The GitHub repository JuanFe202122431/Miniproyecto3 contains a labelled image folder "dataset" with 6 categories: odocoileus hemionus, otospermophilus beecheyi, otospermophilus variegatus, phoca vitulina, sciurus niger, sylvilagus audubonii. Examples follow, each with its label.

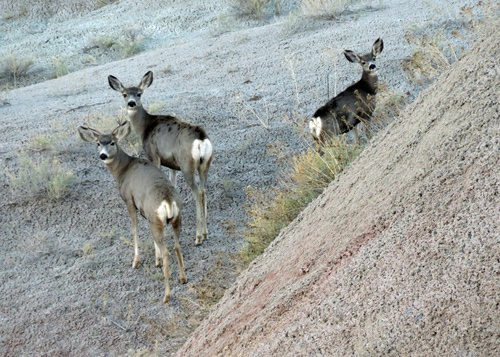
Label: odocoileus hemionus

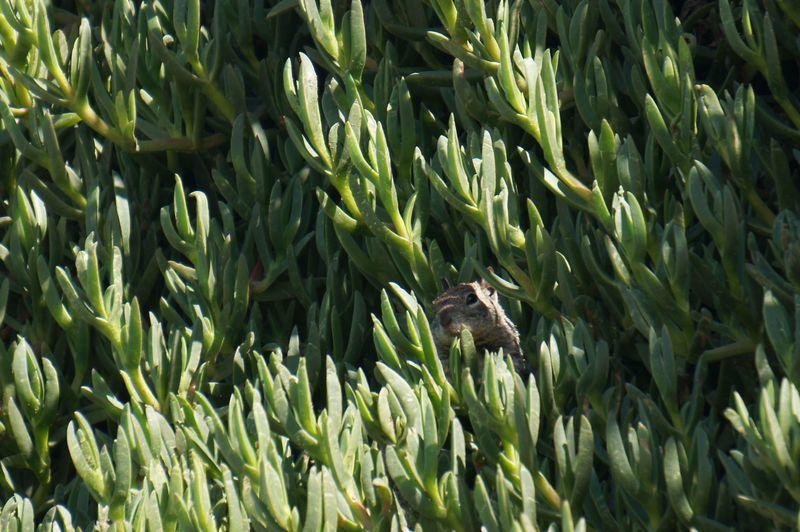
Label: otospermophilus beecheyi

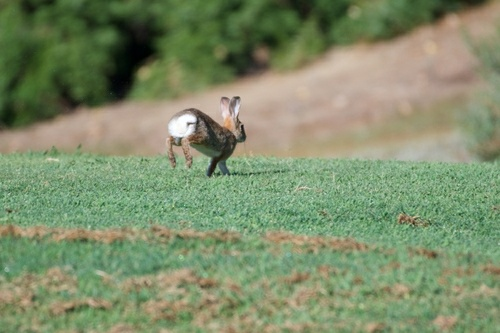
Label: sylvilagus audubonii

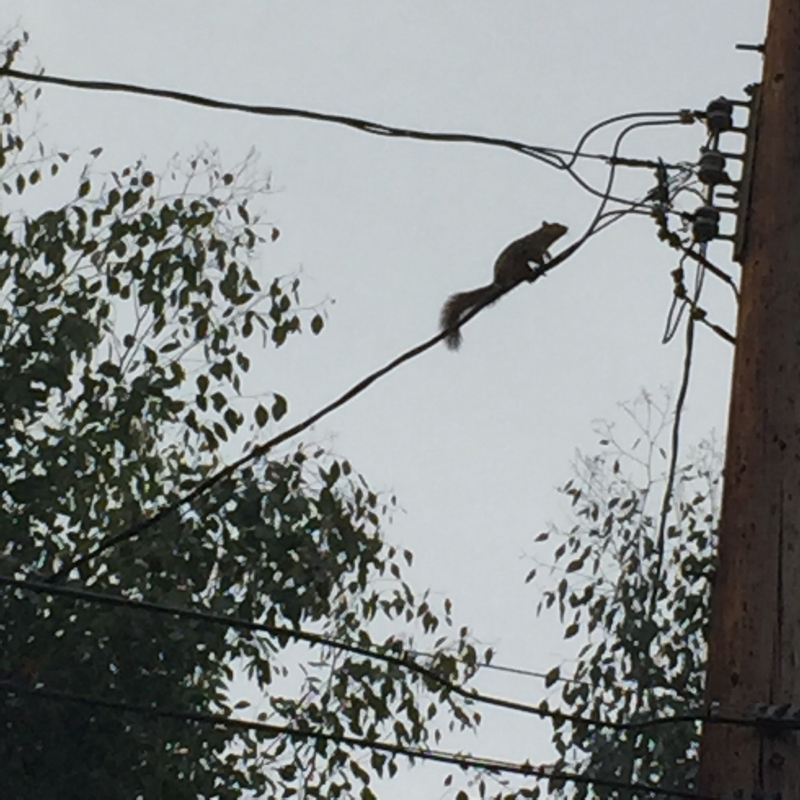
Label: sciurus niger

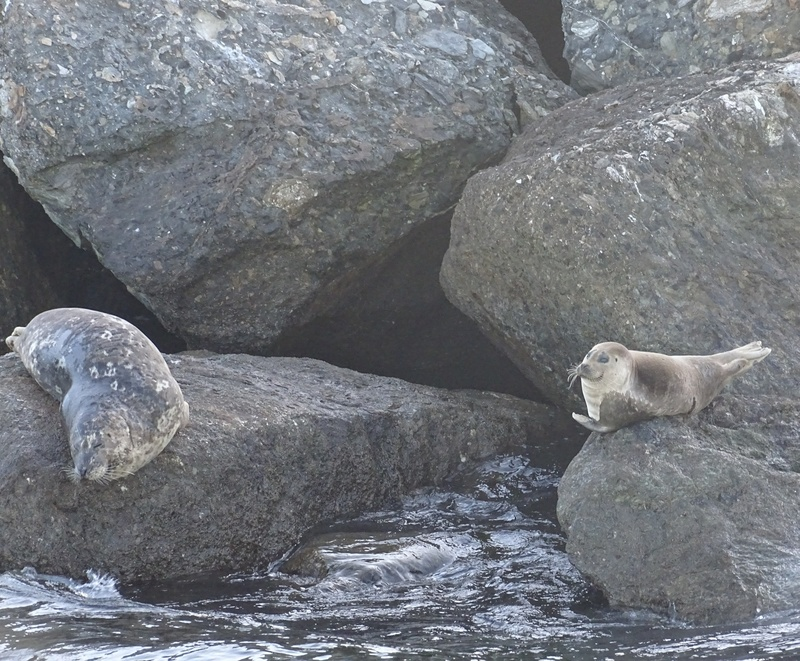
Label: phoca vitulina

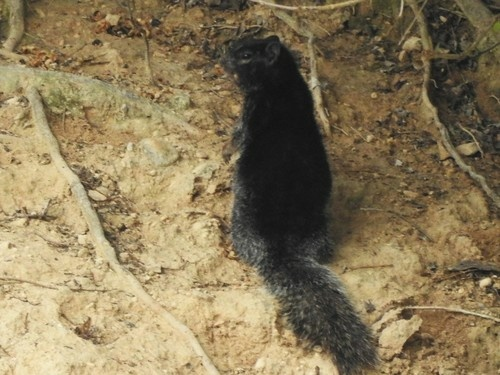
Label: otospermophilus variegatus
